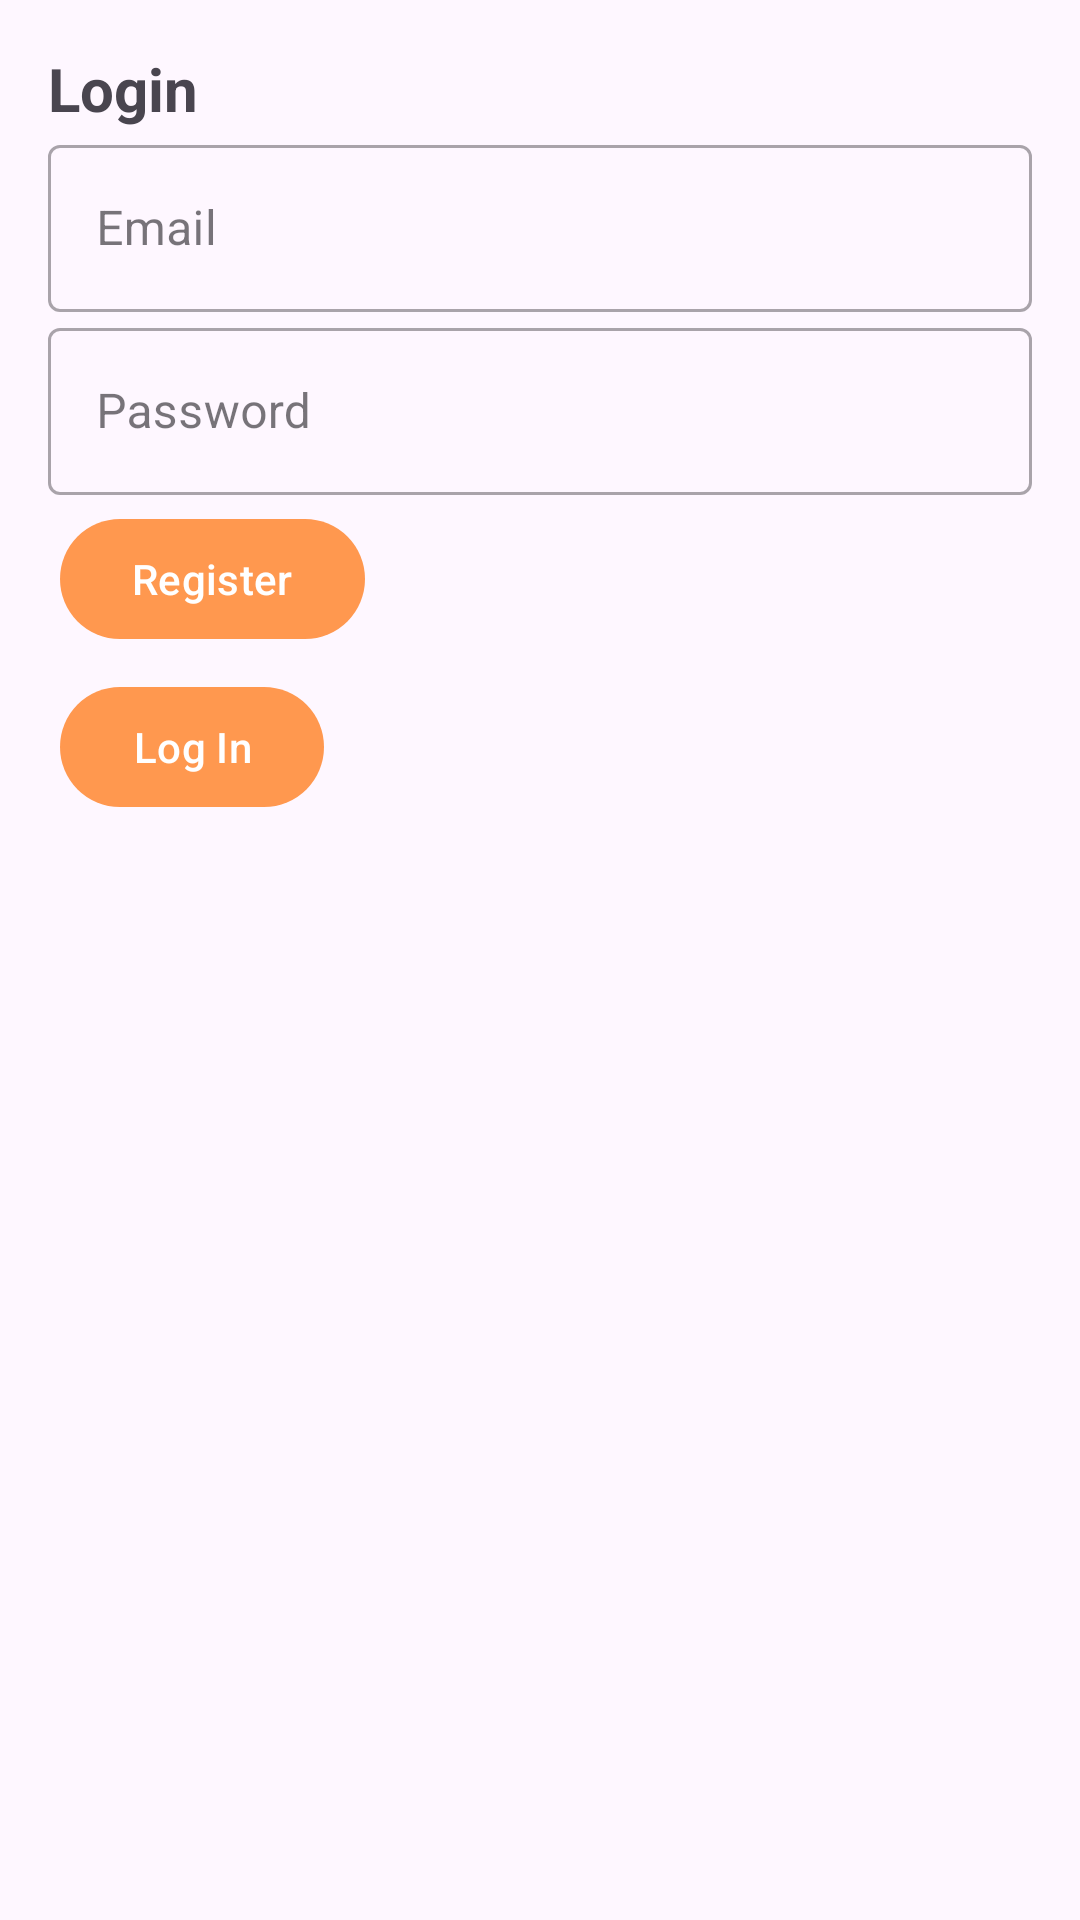

Layout XML and referenced resources for this Android screen:
<!-- AndroidManifest.xml: application theme Theme.ThetaBoard -->
<!-- res/layout/login_activity.xml -->
<?xml version="1.0" encoding="utf-8"?>
<ScrollView xmlns:android="http://schemas.android.com/apk/res/android"
    xmlns:app="http://schemas.android.com/apk/res-auto"
    android:layout_width="match_parent"
    android:layout_height="match_parent"
    android:fitsSystemWindows="true"
    android:fillViewport="true">

    <LinearLayout
        android:layout_width="match_parent"
        android:layout_height="wrap_content"
        android:orientation="vertical"
        android:padding="16dp">

        <TextView
            android:id="@+id/login_screen_title"
            android:layout_width="match_parent"
            android:layout_height="wrap_content"
            android:textIsSelectable="true"
            android:gravity="start"
            android:text="Login"
            android:textSize="20sp"
            android:textStyle="bold" />

        <com.google.android.material.textfield.TextInputLayout
            android:layout_width="match_parent"
            android:layout_height="wrap_content"
            android:hint="Email"
            style="@style/Widget.MaterialComponents.TextInputLayout.OutlinedBox">

            <com.google.android.material.textfield.TextInputEditText
                android:id="@+id/login_email_text"
                android:layout_width="match_parent"
                android:layout_height="wrap_content"
                android:inputType="textEmailAddress"/>
        </com.google.android.material.textfield.TextInputLayout>

        <com.google.android.material.textfield.TextInputLayout
            android:layout_width="match_parent"
            android:layout_height="wrap_content"
            android:hint="Password"
            style="@style/Widget.MaterialComponents.TextInputLayout.OutlinedBox">

            <com.google.android.material.textfield.TextInputEditText
                android:id="@+id/login_password_text"
                android:layout_width="match_parent"
                android:layout_height="wrap_content"
                android:inputType="textPassword"/>
        </com.google.android.material.textfield.TextInputLayout>

        <com.google.android.material.button.MaterialButton
            android:id="@+id/register_account_button"
            android:layout_width="wrap_content"
            android:layout_height="wrap_content"
            android:layout_gravity="start"
            android:layout_margin="4dp"
            android:text="Register"
            android:textColor="@color/white"
            app:backgroundTint="@color/orange"
            app:cornerRadius="20dp" />

        <com.google.android.material.button.MaterialButton
            android:id="@+id/login_button"
            android:layout_width="wrap_content"
            android:layout_height="wrap_content"
            android:layout_gravity="start"
            android:layout_margin="4dp"
            android:text="Log In"
            android:textColor="@color/white"
            app:backgroundTint="@color/orange"
            app:cornerRadius="20dp" />

    </LinearLayout>
</ScrollView>
<!-- resources referenced by this layout -->
<resources>
  <color name="orange">#FFFF984F</color>
  <color name="white">#FFFFFFFF</color>
  <style name="Theme.ThetaBoard" parent="Base.Theme.ThetaBoard" />
  <style name="Base.Theme.ThetaBoard" parent="Theme.Material3.DayNight.NoActionBar">
          
          
      </style>
</resources>
